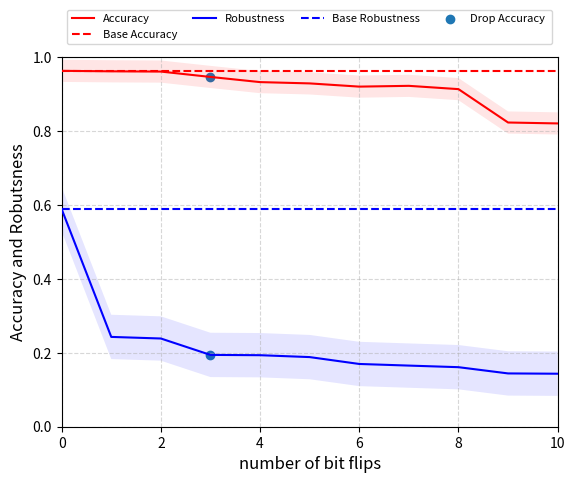

The matplotlib source for this figure:
import numpy as np
import matplotlib.pyplot as plt
x = np.arange(0, 11, 1)
base_accuracy = np.array([0.9629 for x in range(11)])
base_robustness = np.array([0.5888 for x in range(11)])
# accuracy = np.array([0.9602,0.9598,0.9591,0.9580,0.959,0.9601,0.9579,0.9580,0.9577,0.9572,0.9597,0.9596,0.9567,0.9589,
#                         0.9588,0.9576,0.9562,0.9553,0.9544,0.9529,0.9513,0.9501,0.8958])
accuracy = np.array([0.9629,0.9616,0.9609,0.9464,0.9324,0.9289,0.9202,0.9223,0.9134,0.8231,0.8206])
print(accuracy.shape)
# robustness= np.array([0.5910,0.5081,0.4563,0.4449,0.4415,0.4361,0.4314,0.4286,0.4169,0.4079,0.3962,0.3953,0.3807
#                         ,0.3427,0.3311,0.3304,0.3255,0.3126,0.2824,0.2516,0.2371,0.2370,0.1915])
robustness = np.array([0.5888,0.243,0.2387,0.1943,0.1935,0.1884,0.1698,0.1654,0.1611,0.1442,0.1434])
# error_robustness = np.random.normal(0.09, 0.02, size=robustness.shape)    
# error_accuracy = np.random.normal(0.01, 0.002, size=accuracy.shape)    
# robustness+=error_robustness  
# accuracy+=error_accuracy                  
print(robustness.shape)                        
plt.plot(x, accuracy, color="red", zorder=15, label="Accuracy")
plt.plot(x, base_accuracy, color="red", zorder=15, label="Base Accuracy",ls='--')
plt.plot(x, robustness, color="blue", zorder=15, label="Robustness")
plt.plot(x, base_robustness, color="blue", zorder=15, label="Base Robustness ",ls='--')
plt.scatter([3,3],[0.1943,0.9464],label="Drop Accuracy ")
plt.fill_between(x, robustness-0.06, robustness+0.06,facecolor='blue', alpha=0.1)
plt.fill_between(x, accuracy-0.03, accuracy+0.03,facecolor='red', alpha=0.1)
plt.xlabel('number of bit flips', fontsize=12)
plt.ylabel('Accuracy and Robutsness', fontsize=12)
plt.xlim(xmin=0, xmax=10)
plt.ylim(ymin=0, ymax=1)
plt.legend(loc='lower left', bbox_to_anchor=(0, 1.02, 1, 0.2), mode='expand', ncol=4, fontsize=8)
plt.grid(True)
plt.grid(which='major', alpha=0.5, linestyle='--')
plt.show()
                     
